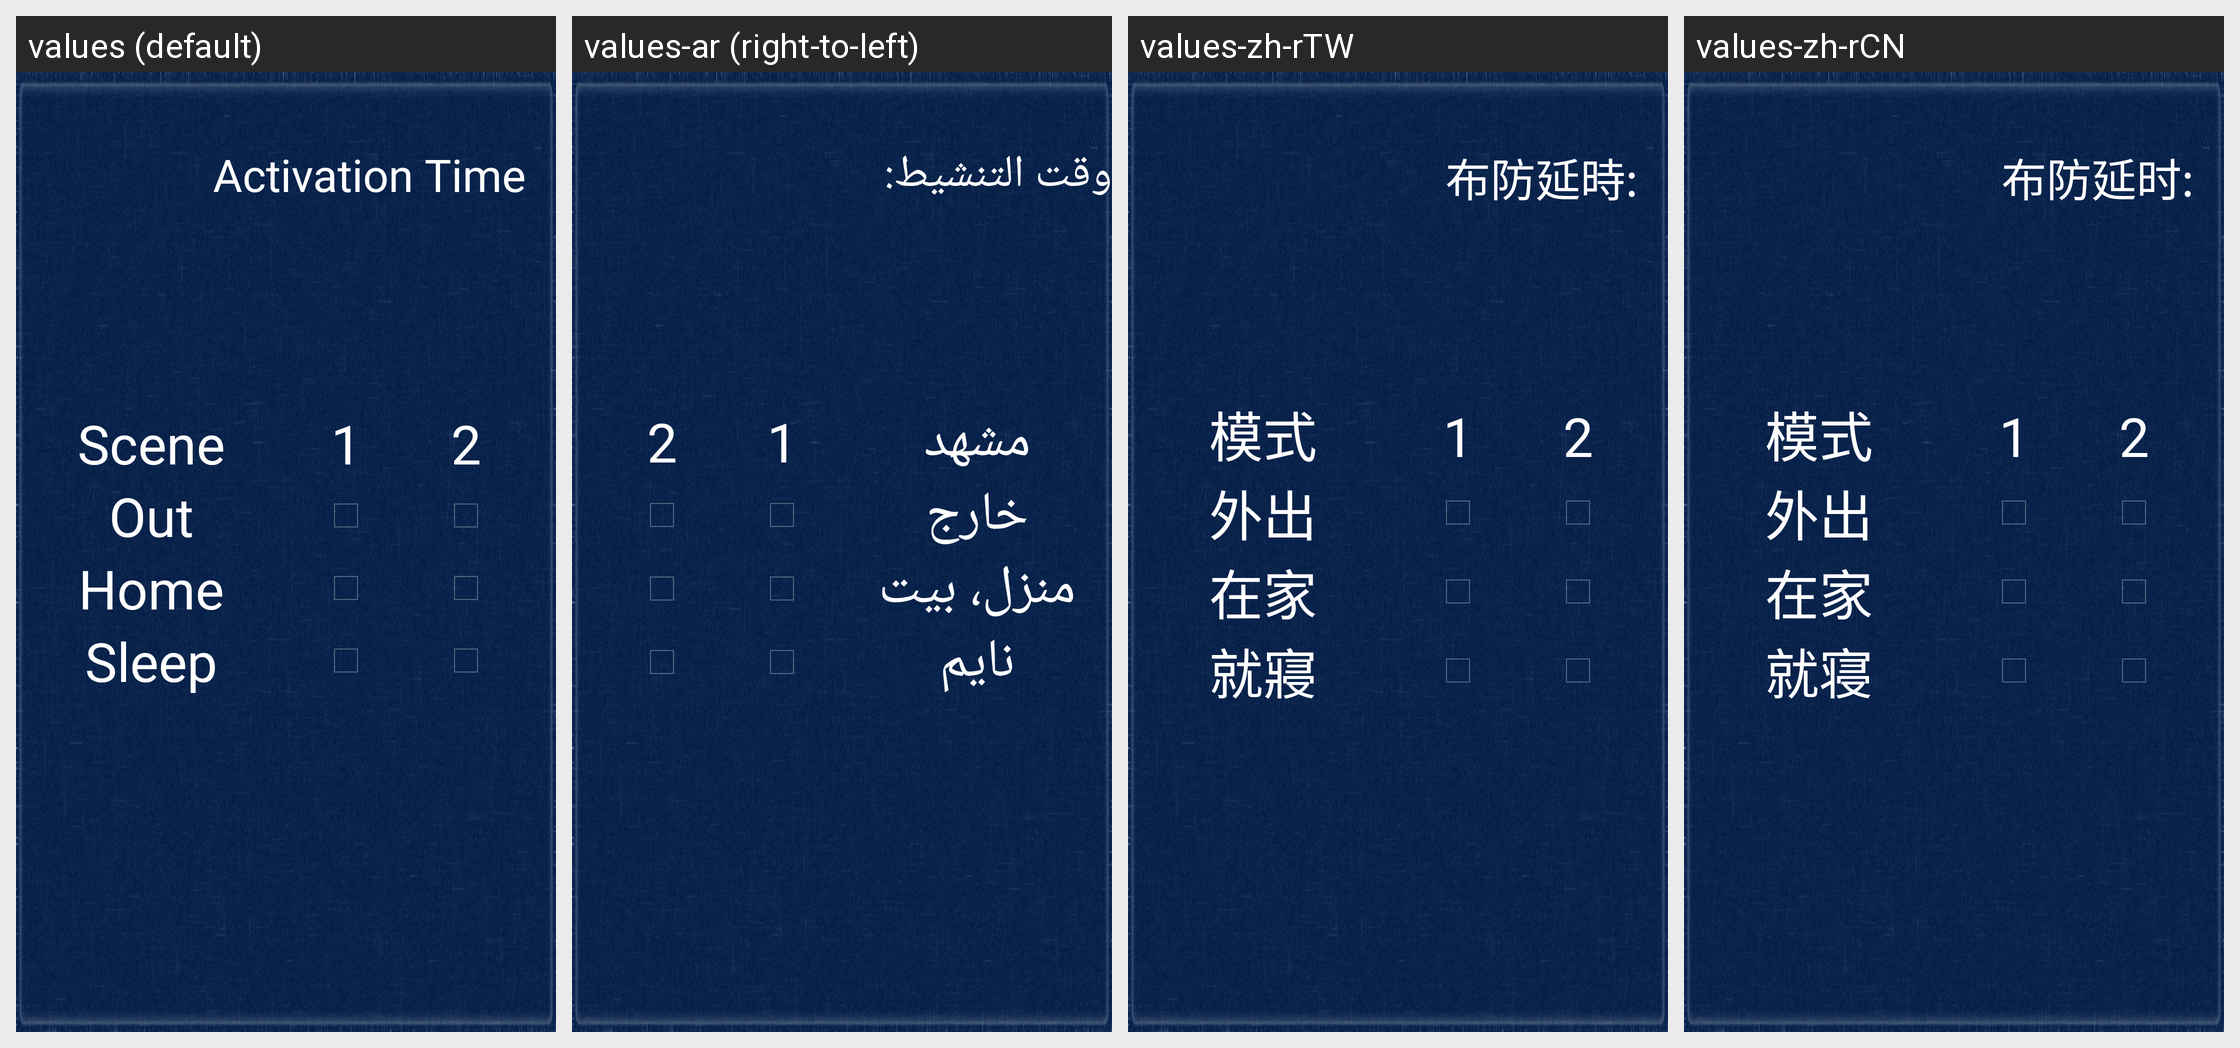

The same Android screen rendered under several of its app's locales, left to right. List the strings drawn on it with the default value and each locale's translation.
Android screen res/layout/scene.xml rendered under 4 locales, left to right: values (default), values-ar (right-to-left), values-zh-rTW, values-zh-rCN. Device: Nexus 5 (rendered at 1080×1920; each locale shown at half size, 540×960, under a caption strip naming it); theme AppBaseTheme.
Other locales in the repository, not shown: values-de, values-es, values-fr, values-it, values-iw, values-nl, values-pl, values-pt, values-ru, values-sk, values-tr, values-vi.
Strings drawn on this screen, with the default value and each locale's value (text and hints the layout hard-codes, and strings that could not be matched under every locale, appear in the picture but are not listed):

scene_text_timeout
  values: Activation Time
  values-ar: وقت التنشيط:
  values-zh-rTW: 布防延時:
  values-zh-rCN: 布防延时:

scene_text_mode
  values: Scene
  values-ar: مشهد
  values-zh-rTW: 模式
  values-zh-rCN: 模式

scene_text_out
  values: Out
  values-ar: خارج
  values-zh-rTW: 外出
  values-zh-rCN: 外出

scene_text_home
  values: Home
  values-ar: منزل، بيت
  values-zh-rTW: 在家
  values-zh-rCN: 在家

scene_text_sleep
  values: Sleep
  values-ar: نايم
  values-zh-rTW: 就寢
  values-zh-rCN: 就寝
